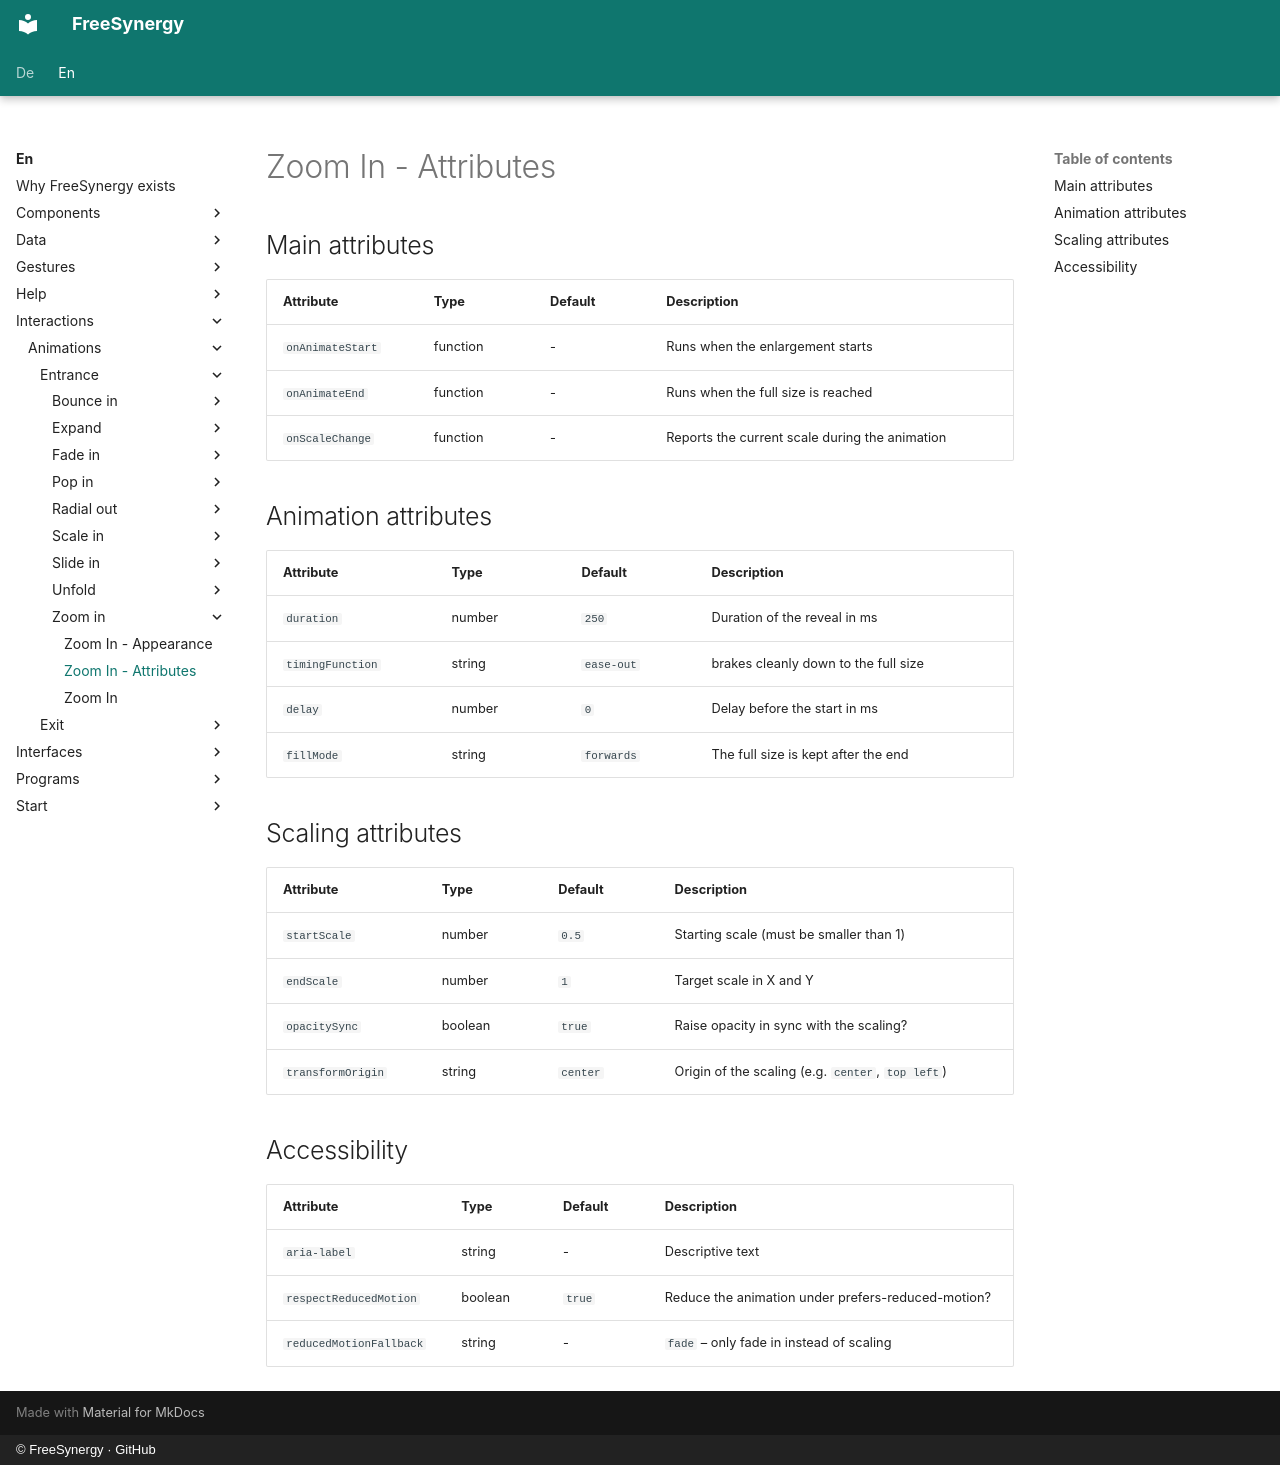

repository: FreeSynergy/fs-documentation · page: en/interactions/animations/entrance/zoom-in/attributes/index.html · generator: mkdocs · copyright: © FreeSynergy · GitHub

# Zoom In - Attributes

## Main attributes

| Attribute | Type | Default | Description |
|-----------|------|---------|-------------|
| `onAnimateStart` | function | - | Runs when the enlargement starts |
| `onAnimateEnd` | function | - | Runs when the full size is reached |
| `onScaleChange` | function | - | Reports the current scale during the animation |

## Animation attributes

| Attribute | Type | Default | Description |
|-----------|------|---------|-------------|
| `duration` | number | `250` | Duration of the reveal in ms |
| `timingFunction` | string | `ease-out` | brakes cleanly down to the full size |
| `delay` | number | `0` | Delay before the start in ms |
| `fillMode` | string | `forwards` | The full size is kept after the end |

## Scaling attributes

| Attribute | Type | Default | Description |
|-----------|------|---------|-------------|
| `startScale` | number | `0.5` | Starting scale (must be smaller than 1) |
| `endScale` | number | `1` | Target scale in X and Y |
| `opacitySync` | boolean | `true` | Raise opacity in sync with the scaling? |
| `transformOrigin` | string | `center` | Origin of the scaling (e.g. `center`, `top left`) |

## Accessibility

| Attribute | Type | Default | Description |
|-----------|------|---------|-------------|
| `aria-label` | string | - | Descriptive text |
| `respectReducedMotion` | boolean | `true` | Reduce the animation under prefers-reduced-motion? |
| `reducedMotionFallback` | string | - | `fade` – only fade in instead of scaling |
